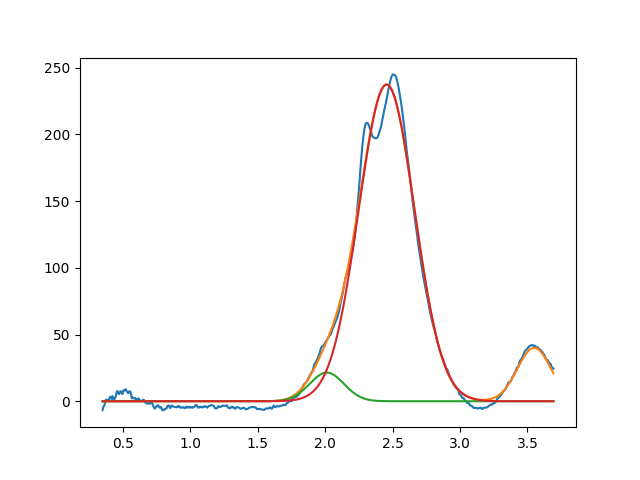

The file beside this chart, header and first rows:
2.012218828893987066e+00, 2.146865678280455469e+01, 2.999999999999999334e-01, 9.999999999999998890e-01
2.455824565972997586e+00, 2.373490937034907233e+02, 4.865301996476399382e-01, 9.999999999999998890e-01
3.549999999999999378e+00, 3.999999999999999289e+01, 2.957605204927717391e-01, 9.999999999999998890e-01
